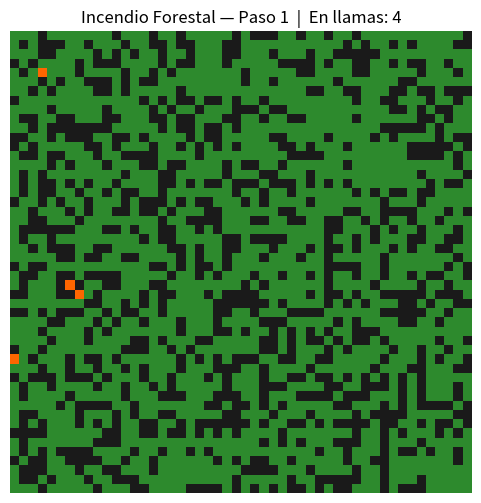
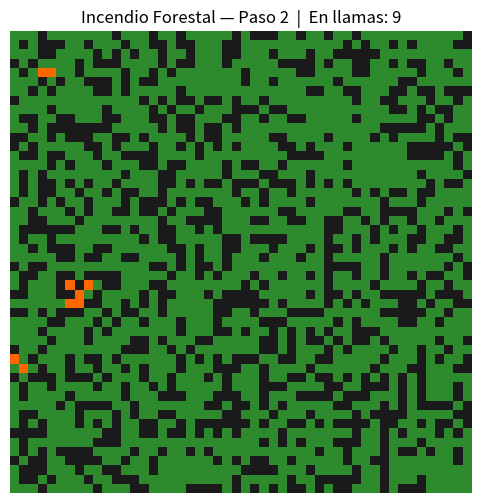
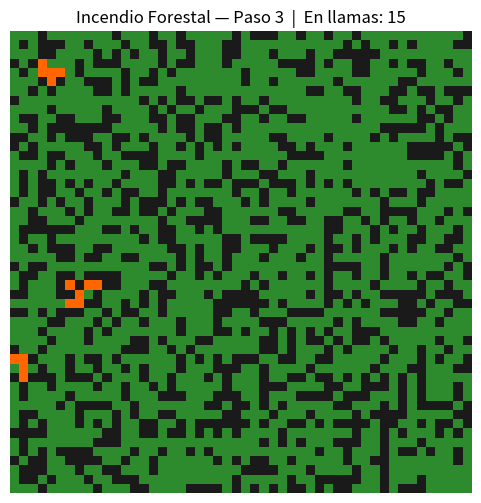
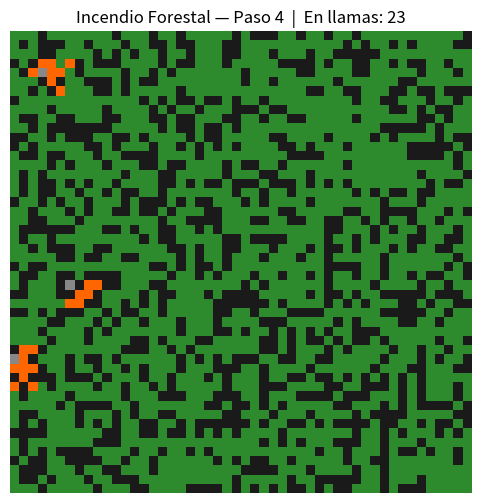
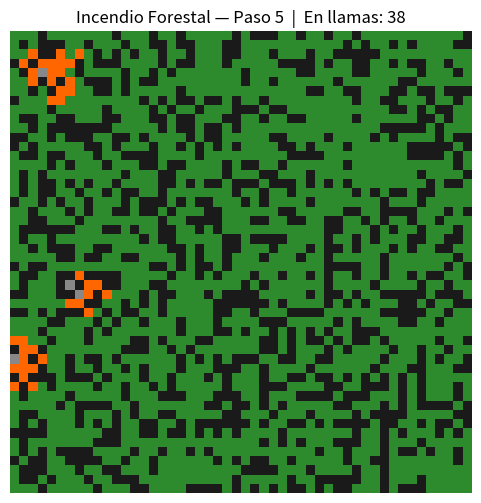
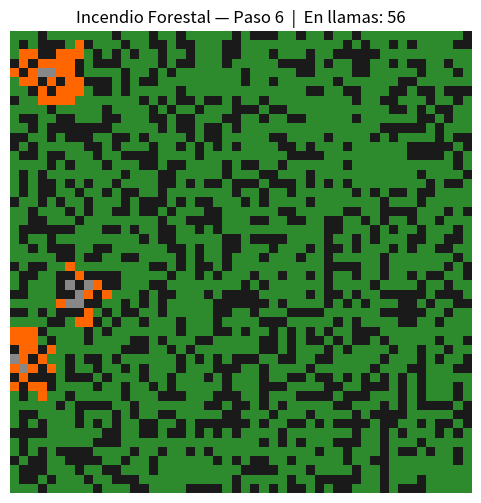
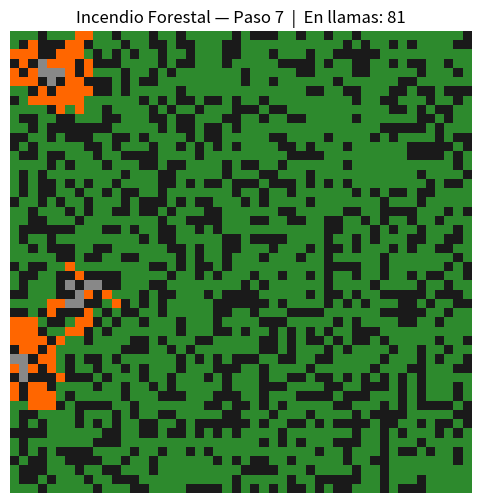
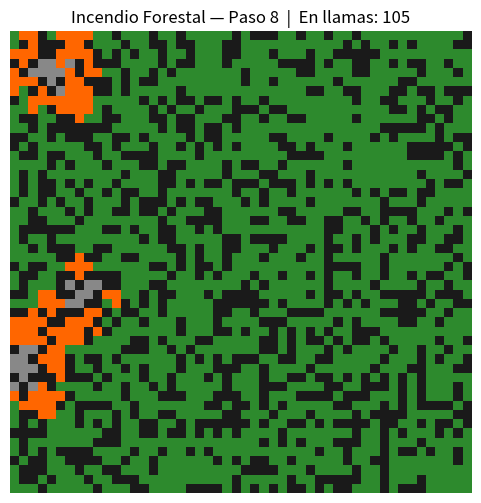
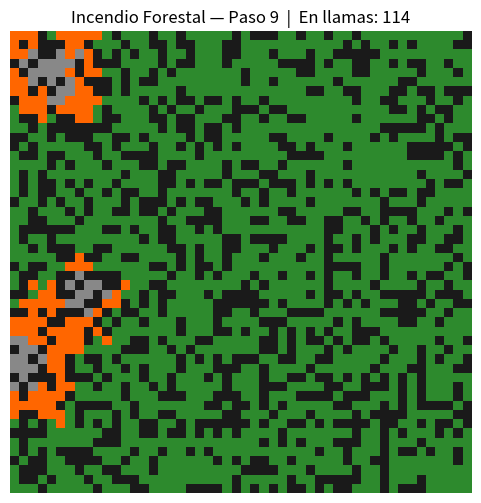
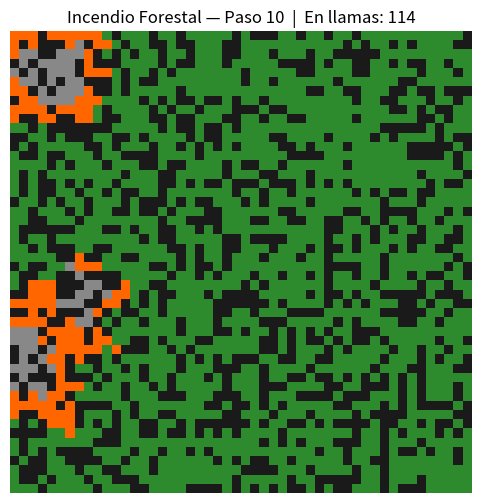
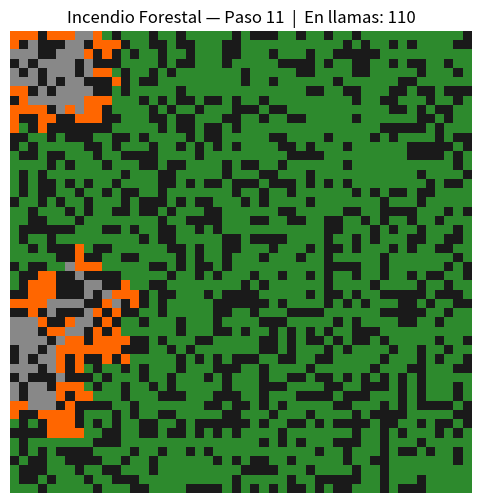
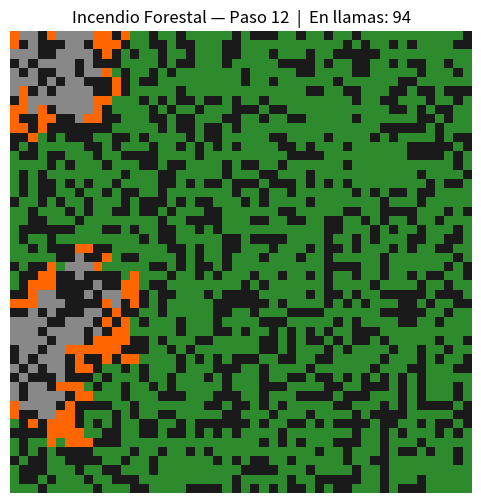
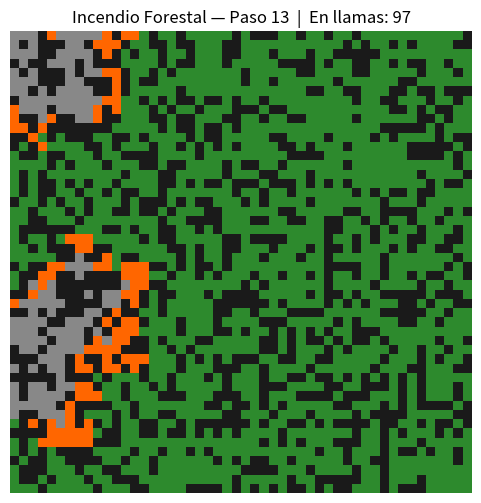
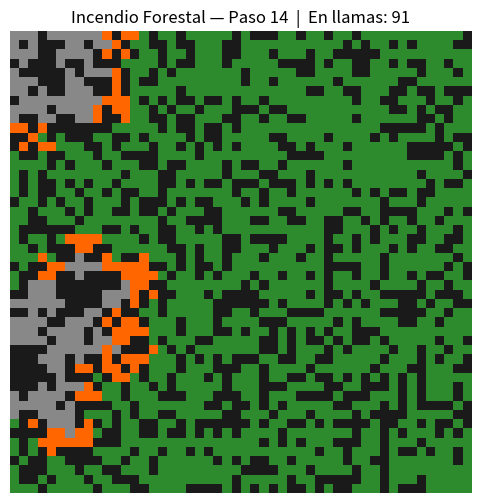
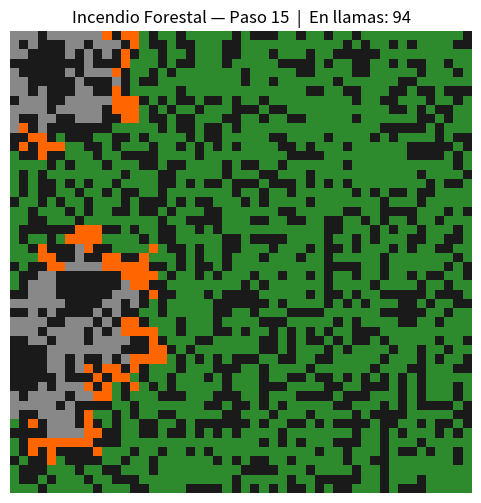
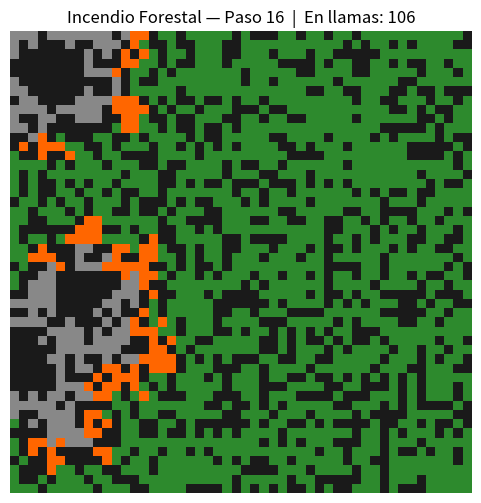

These figures' Python source, in order:
import numpy as np
import matplotlib.pyplot as plt
from matplotlib.colors import ListedColormap
import random

# ─────────────────────────────────────────
# Parámetros del modelo
# ─────────────────────────────────────────
SIZE       = 50     # Tamaño de la grilla (SIZE x SIZE celdas)
DENSIDAD   = 0.65   # Fracción de celdas con árbol sano al inicio (0.0 a 1.0)
NUM_FOCOS  = 3      # Cantidad de focos iniciales de incendio
P_IGNICION = 0.4    # Probabilidad de que un árbol se enciende por cada vecino ardiendo
T_QUEMA    = 4      # Pasos que tarda un árbol en convertirse en carbón
T_CARBON   = 6      # Pasos que tarda el carbón en quedar vacío
PASOS      = 120    # Cantidad de iteraciones de la simulación

# ─────────────────────────────────────────
# Códigos de estado (igual que el robot)
# ─────────────────────────────────────────
VACIO  = 0   # celda sin árbol  → negro
SANO   = 1   # árbol sano       → verde
LLAMAS = 2   # árbol ardiendo   → naranja/rojo
CARBON = 3   # ceniza           → gris

# ─────────────────────────────────────────
# Inicializar el mapa (configuración C0)
# ─────────────────────────────────────────
def crear_mapa(size, densidad, num_focos):
    # Cada celda es SANO con probabilidad = densidad, VACIO si no
    mapa  = np.zeros((size, size), dtype=int)
    timer = np.zeros((size, size), dtype=int)  # cuenta cuántos pasos lleva cada celda en su estado

    for i in range(size):
        for j in range(size):
            if random.random() < densidad:
                mapa[i, j] = SANO

    # Colocar focos iniciales en posiciones aleatorias con árbol sano
    sanos = [(i, j) for i in range(size) for j in range(size) if mapa[i, j] == SANO]
    focos = random.sample(sanos, min(num_focos, len(sanos)))
    for fx, fy in focos:
        mapa[fx, fy] = LLAMAS
        timer[fx, fy] = 1

    return mapa, timer

# ─────────────────────────────────────────
# Contar vecinos ardiendo (vecindad de Moore: 8 vecinos)
# ─────────────────────────────────────────
def vecinos_ardiendo(mapa, x, y):
    count = 0
    for dx in [-1, 0, 1]:
        for dy in [-1, 0, 1]:
            if dx == 0 and dy == 0:
                continue                          # la celda no es su propio vecino
            nx, ny = x + dx, y + dy
            if 0 <= nx < SIZE and 0 <= ny < SIZE: # verificar que esté dentro del mapa
                if mapa[nx, ny] == LLAMAS:
                    count += 1
    return count

# ─────────────────────────────────────────
# Un paso de tiempo del autómata celular
# Reglas probabilísticas aplicadas en paralelo:
#   R1. SANO   → LLAMAS : prob = 1-(1-P_IGNICION)^n_vecinos_ardiendo
#   R2. LLAMAS → CARBON : después de T_QUEMA pasos
#   R3. CARBON → VACIO  : después de T_CARBON pasos
# ─────────────────────────────────────────
def paso_tiempo(mapa, timer):
    nuevo_mapa  = mapa.copy()   # calcular todo sobre el estado actual
    nuevo_timer = timer.copy()  # antes de aplicar cualquier cambio (paralelismo)

    for i in range(SIZE):
        for j in range(SIZE):

            if mapa[i, j] == SANO:
                # R1: ignición por vecinos ardiendo
                n = vecinos_ardiendo(mapa, i, j)
                prob = 1 - (1 - P_IGNICION) ** n   # más vecinos ardiendo → más probable
                if random.random() < prob:
                    nuevo_mapa[i, j]  = LLAMAS
                    nuevo_timer[i, j] = 1

            elif mapa[i, j] == LLAMAS:
                # R2: sigue ardiendo o se convierte en carbón
                if timer[i, j] >= T_QUEMA:
                    nuevo_mapa[i, j]  = CARBON
                    nuevo_timer[i, j] = 1
                else:
                    nuevo_timer[i, j] = timer[i, j] + 1

            elif mapa[i, j] == CARBON:
                # R3: sigue como carbón o queda vacío
                if timer[i, j] >= T_CARBON:
                    nuevo_mapa[i, j]  = VACIO
                    nuevo_timer[i, j] = 0
                else:
                    nuevo_timer[i, j] = timer[i, j] + 1

    return nuevo_mapa, nuevo_timer

# ─────────────────────────────────────────
# Simulación principal
# ─────────────────────────────────────────
def simular_incendio():
    mapa, timer = crear_mapa(SIZE, DENSIDAD, NUM_FOCOS)

    # Colores: VACIO=negro, SANO=verde, LLAMAS=naranja, CARBON=gris
    cmap = ListedColormap(['#1a1a1a', '#2d8a2d', '#ff6600', '#888888'])

    plt.figure(figsize=(6, 6))

    for paso in range(PASOS):
        mapa, timer = paso_tiempo(mapa, timer)

        # Visualización
        plt.clf()
        plt.imshow(mapa, cmap=cmap, vmin=0, vmax=3, interpolation='nearest')
        llamas_activas = np.sum(mapa == LLAMAS)
        plt.title(f"Incendio Forestal — Paso {paso + 1}  |  En llamas: {llamas_activas}")
        plt.axis('off')
        plt.pause(0.15)

        # Detener si el fuego se extinguió
        if llamas_activas == 0:
            plt.title(f"Fuego extinguido en el paso {paso + 1}")
            print(f"Fuego extinguido en el paso {paso + 1}")
            print(f"Árboles sanos restantes : {np.sum(mapa == SANO)}")
            print(f"Celdas vacías (quemadas): {np.sum(mapa == VACIO)}")
            break

    plt.show()

# Ejecutar simulación
simular_incendio()
